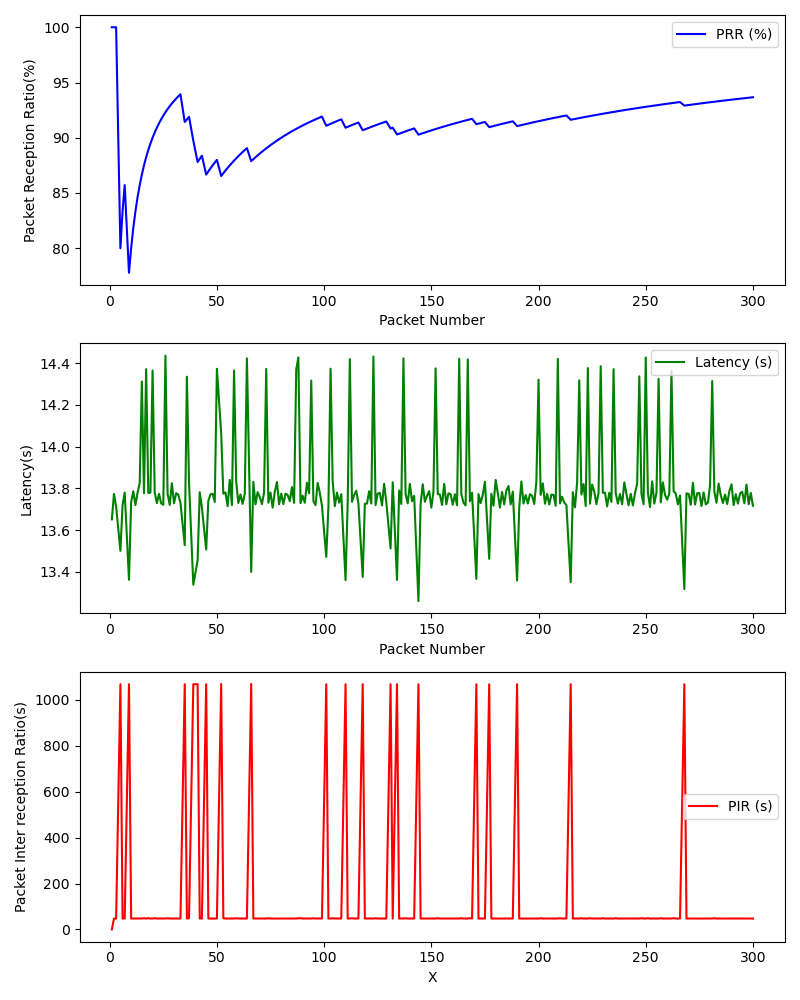

The file beside this chart, header and first rows:
, Timestamp, Packet Number, PRR (%), Latency (ms), PIR (ms), S_Lat, S_Lon, S_Timestamp, S_Alt, S_Speed, R_Lat, R_Lon, R_Timestamp, R_Alt, R_Speed
0, 1709312527, 1, 100.0, 13.65, 0.0, , , , , , , , , , 
1, 1709312527, 2, 100.0, 13.77, 47.62, , , , , , , , , , 
2, 1709312528, 3, 100.0, 13.71, 47.48, , , , , , , , , , 
3, 1709312539, 5, 80.0, 13.5, 1068, , , , , , , , , , 
4, 1709312539, 6, 83.33, 13.72, 47.51, , , , , , , , , , 
5, 1709312540, 7, 85.71, 13.78, 47.59, , , , , , , , , , 
6, 1709312550, 9, 77.78, 13.36, 1068, , , , , , , , , , 
7, 1709312551, 10, 80.0, 13.73, 47.62, , , , , , , , , , 
8, 1709312551, 11, 81.82, 13.79, 47.59, , , , , , , , , , 
9, 1709312552, 12, 83.33, 13.72, 47.48, , , , , , , , , , 
10, 1709312552, 13, 84.62, 13.78, 47.61, , , , , , , , , , 
11, 1709312553, 14, 85.71, 13.83, 47.51, , , , , , , , , , 
12, 1709312553, 15, 86.67, 14.31, 47.7, , , , , , , , , , 
13, 1709312554, 16, 87.5, 13.78, 48.79, , , , , , , , , , 
14, 1709312554, 17, 88.24, 14.37, 47.51, , , , , , , , , , 
15, 1709312555, 18, 88.89, 13.78, 48.89, , , , , , , , , , 
16, 1709312555, 19, 89.47, 13.78, 47.52, , , , , , , , , , 
17, 1709312556, 20, 90.0, 14.36, 47.61, , , , , , , , , , 
18, 1709312556, 21, 90.48, 13.78, 48.87, , , , , , , , , , 
19, 1709312556, 22, 90.91, 13.73, 47.53, , , , , , , , , , 
20, 1709312557, 23, 91.3, 13.77, 47.59, , , , , , , , , , 
21, 1709312557, 24, 91.67, 13.73, 47.5, , , , , , , , , , 
22, 1709312558, 25, 92.0, 13.72, 47.48, , , , , , , , , , 
23, 1709312558, 26, 92.31, 14.44, 47.72, , , , , , , , , , 
24, 1709312559, 27, 92.59, 13.77, 48.69, , , , , , , , , , 
25, 1709312559, 28, 92.86, 13.72, 47.62, , , , , , , , , , 
26, 1709312560, 29, 93.1, 13.82, 47.69, , , , , , , , , , 
27, 1709312560, 30, 93.33, 13.73, 47.51, , , , , , , , , , 
28, 1709312561, 31, 93.55, 13.78, 47.58, , , , , , , , , , 
29, 1709312561, 32, 93.75, 13.77, 47.5, , , , , , , , , , 
30, 1709312562, 33, 93.94, 13.73, 47.6, , , , , , , , , , 
31, 1709312572, 35, 91.43, 13.53, 1068, , , , , , , , , , 
32, 1709312573, 36, 91.67, 14.33, 47.51, , , , , , , , , , 
33, 1709312573, 37, 91.89, 13.83, 48.88, , , , , , , , , , 
34, 1709312584, 39, 89.74, 13.34, 1068, , , , , , , , , , 
35, 1709312595, 41, 87.8, 13.45, 1068, , , , , , , , , , 
36, 1709312595, 42, 88.1, 13.78, 47.49, , , , , , , , , , 
37, 1709312596, 43, 88.37, 13.71, 47.59, , , , , , , , , , 
38, 1709312606, 45, 86.67, 13.51, 1068, , , , , , , , , , 
39, 1709312607, 46, 86.96, 13.74, 47.5, , , , , , , , , , 
40, 1709312607, 47, 87.23, 13.77, 47.61, , , , , , , , , , 
41, 1709312608, 48, 87.5, 13.77, 47.51, , , , , , , , , , 
42, 1709312608, 49, 87.76, 13.74, 47.59, , , , , , , , , , 
43, 1709312609, 50, 88.0, 14.37, 47.5, , , , , , , , , , 
44, 1709312619, 52, 86.54, 14.06, 1069, , , , , , , , , , 
45, 1709312620, 53, 86.79, 13.77, 48.94, , , , , , , , , , 
46, 1709312620, 54, 87.04, 13.78, 47.47, , , , , , , , , , 
47, 1709312621, 55, 87.27, 13.71, 47.6, , , , , , , , , , 
48, 1709312621, 56, 87.5, 13.84, 47.7, , , , , , , , , , 
49, 1709312622, 57, 87.72, 13.72, 47.52, , , , , , , , , , 
50, 1709312622, 58, 87.93, 14.36, 47.59, , , , , , , , , , 
51, 1709312623, 59, 88.14, 13.83, 48.72, , , , , , , , , , 
52, 1709312623, 60, 88.33, 13.73, 47.69, , , , , , , , , , 
53, 1709312624, 61, 88.52, 13.77, 47.6, , , , , , , , , , 
54, 1709312624, 62, 88.71, 13.73, 47.5, , , , , , , , , , 
55, 1709312625, 63, 88.89, 13.77, 47.58, , , , , , , , , , 
56, 1709312625, 64, 89.06, 14.42, 47.51, , , , , , , , , , 
57, 1709312636, 66, 87.88, 13.4, 1069, , , , , , , , , , 
58, 1709312636, 67, 88.06, 13.83, 47.73, , , , , , , , , , 
59, 1709312637, 68, 88.24, 13.72, 47.5, , , , , , , , , , 
... 221 more rows
